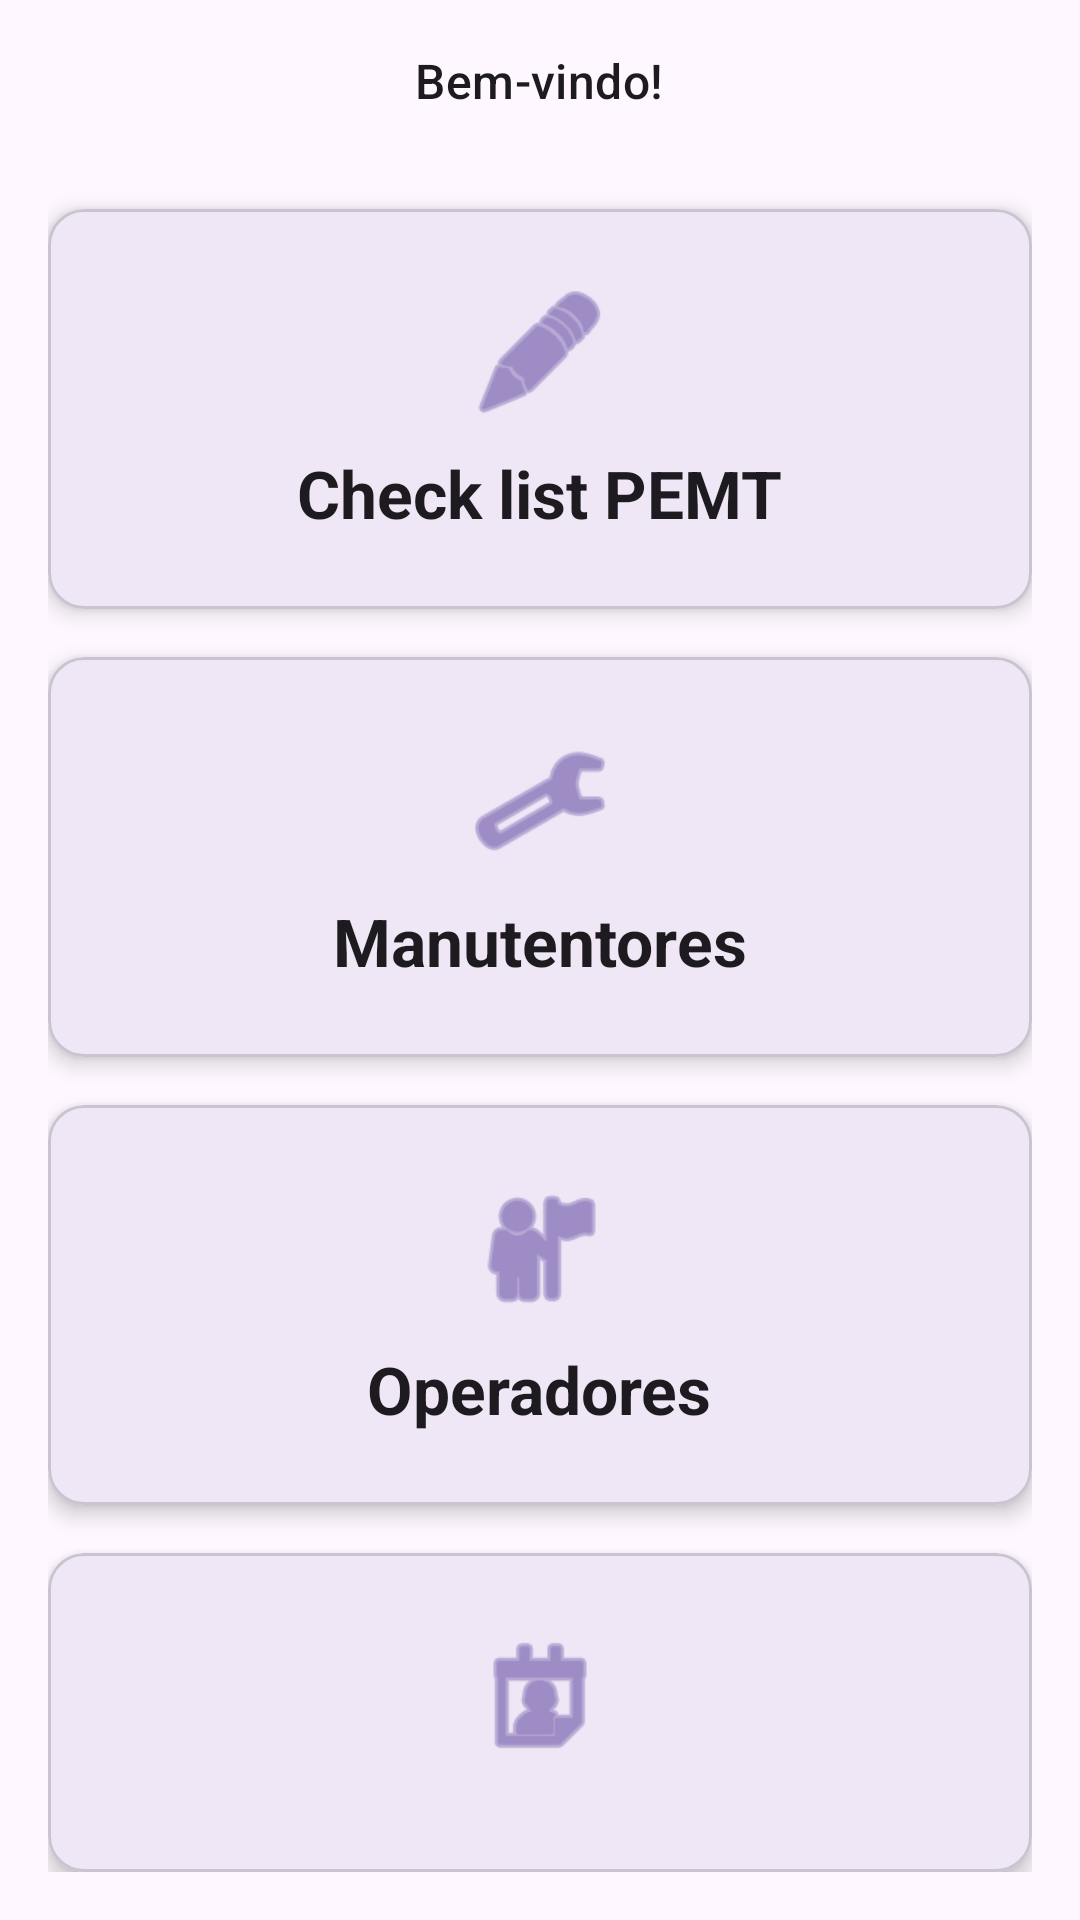

Here is an Android app screen rendered from its layout file. Give the layout XML and the strings, colors and styles it references.
<!-- AndroidManifest.xml: application theme Theme.AppChecklistPEMT -->
<!-- res/layout/fragment_home.xml -->
<?xml version="1.0" encoding="utf-8"?>
<LinearLayout xmlns:android="http://schemas.android.com/apk/res/android"
    xmlns:app="http://schemas.android.com/apk/res-auto"
    android:layout_width="match_parent"
    android:layout_height="match_parent"
    android:orientation="vertical"
    android:padding="16dp"
    android:gravity="center">

    <TextView
        android:id="@+id/tvWelcome"
        android:layout_width="wrap_content"
        android:layout_height="wrap_content"
        android:text="Bem-vindo!"
        android:textAppearance="?attr/textAppearanceTitleMedium"
        android:layout_marginBottom="32dp" />

    <com.google.android.material.card.MaterialCardView
        android:id="@+id/btnChecklist"
        android:layout_width="match_parent"
        android:layout_height="wrap_content"
        android:layout_marginBottom="16dp"
        app:cardCornerRadius="12dp"
        app:cardElevation="4dp"
        android:clickable="true"
        android:focusable="true">
        <LinearLayout
            android:layout_width="match_parent"
            android:layout_height="wrap_content"
            android:padding="24dp"
            android:gravity="center"
            android:orientation="vertical">
            <ImageView
                android:layout_width="48dp"
                android:layout_height="48dp"
                android:src="@android:drawable/ic_menu_edit"
                app:tint="?attr/colorPrimary" />
            <TextView
                android:layout_width="wrap_content"
                android:layout_height="wrap_content"
                android:layout_marginTop="8dp"
                android:text="Check list PEMT"
                android:textAppearance="?attr/textAppearanceTitleLarge"
                android:textStyle="bold" />
        </LinearLayout>
    </com.google.android.material.card.MaterialCardView>

    <com.google.android.material.card.MaterialCardView
        android:id="@+id/btnMaintainers"
        android:layout_width="match_parent"
        android:layout_height="wrap_content"
        android:layout_marginBottom="16dp"
        app:cardCornerRadius="12dp"
        app:cardElevation="4dp"
        android:clickable="true"
        android:focusable="true">
        <LinearLayout
            android:layout_width="match_parent"
            android:layout_height="wrap_content"
            android:padding="24dp"
            android:gravity="center"
            android:orientation="vertical">
            <ImageView
                android:layout_width="48dp"
                android:layout_height="48dp"
                android:src="@android:drawable/ic_menu_preferences"
                app:tint="?attr/colorPrimary" />
            <TextView
                android:layout_width="wrap_content"
                android:layout_height="wrap_content"
                android:layout_marginTop="8dp"
                android:text="Manutentores"
                android:textAppearance="?attr/textAppearanceTitleLarge"
                android:textStyle="bold" />
        </LinearLayout>
    </com.google.android.material.card.MaterialCardView>

    <com.google.android.material.card.MaterialCardView
        android:id="@+id/btnOperators"
        android:layout_width="match_parent"
        android:layout_height="wrap_content"
        android:layout_marginBottom="16dp"
        app:cardCornerRadius="12dp"
        app:cardElevation="4dp"
        android:clickable="true"
        android:focusable="true">
        <LinearLayout
            android:layout_width="match_parent"
            android:layout_height="wrap_content"
            android:padding="24dp"
            android:gravity="center"
            android:orientation="vertical">
            <ImageView
                android:layout_width="48dp"
                android:layout_height="48dp"
                android:src="@android:drawable/ic_menu_myplaces"
                app:tint="?attr/colorPrimary" />
            <TextView
                android:layout_width="wrap_content"
                android:layout_height="wrap_content"
                android:layout_marginTop="8dp"
                android:text="Operadores"
                android:textAppearance="?attr/textAppearanceTitleLarge"
                android:textStyle="bold" />
        </LinearLayout>
    </com.google.android.material.card.MaterialCardView>

    <com.google.android.material.card.MaterialCardView
        android:id="@+id/btnProfile"
        android:layout_width="match_parent"
        android:layout_height="wrap_content"
        app:cardCornerRadius="12dp"
        app:cardElevation="4dp"
        android:clickable="true"
        android:focusable="true">
        <LinearLayout
            android:layout_width="match_parent"
            android:layout_height="wrap_content"
            android:padding="24dp"
            android:gravity="center"
            android:orientation="vertical">
            <ImageView
                android:layout_width="48dp"
                android:layout_height="48dp"
                android:src="@android:drawable/ic_menu_my_calendar"
                app:tint="?attr/colorPrimary" />
            <TextView
                android:layout_width="wrap_content"
                android:layout_height="wrap_content"
                android:layout_marginTop="8dp"
                android:text="Meu Perfil"
                android:textAppearance="?attr/textAppearanceTitleLarge"
                android:textStyle="bold" />
        </LinearLayout>
    </com.google.android.material.card.MaterialCardView>

</LinearLayout>
<!-- resources referenced by this layout -->
<resources>
  <style name="Theme.AppChecklistPEMT" parent="Theme.Material3.DayNight.NoActionBar">
          <item name="colorPrimary">@color/primary</item>
          <item name="colorOnPrimary">@color/onPrimary</item>
          <item name="colorPrimaryContainer">@color/primaryContainer</item>
          <item name="colorOnPrimaryContainer">@color/onPrimaryContainer</item>
          <item name="colorSecondary">@color/secondary</item>
          <item name="colorOnSecondary">@color/onSecondary</item>
          <item name="colorSecondaryContainer">@color/secondaryContainer</item>
          <item name="colorOnSecondaryContainer">@color/onSecondaryContainer</item>
          <item name="colorTertiary">@color/tertiary</item>
          <item name="colorOnTertiary">@color/onTertiary</item>
          <item name="colorTertiaryContainer">@color/tertiaryContainer</item>
          <item name="colorOnTertiaryContainer">@color/onTertiaryContainer</item>
          <item name="colorError">@color/error</item>
          <item name="colorOnError">@color/onError</item>
          <item name="colorErrorContainer">@color/errorContainer</item>
          <item name="colorOnErrorContainer">@color/onErrorContainer</item>
          <item name="android:statusBarColor">@color/surface</item>
          <item name="android:windowLightStatusBar">true</item>
      </style>
  <color name="primary">#6750A4</color>
  <color name="onPrimary">#FFFFFF</color>
  <color name="primaryContainer">#EADDFF</color>
  <color name="onPrimaryContainer">#21005D</color>
  <color name="secondary">#625B71</color>
  <color name="onSecondary">#FFFFFF</color>
  <color name="secondaryContainer">#E8DEF8</color>
  <color name="onSecondaryContainer">#1D192B</color>
  <color name="tertiary">#7D5260</color>
  <color name="onTertiary">#FFFFFF</color>
  <color name="tertiaryContainer">#FFD8E4</color>
  <color name="onTertiaryContainer">#31111D</color>
  <color name="error">#B3261E</color>
  <color name="onError">#FFFFFF</color>
  <color name="errorContainer">#F9DEDC</color>
  <color name="onErrorContainer">#410E0B</color>
  <color name="surface">#FFFBFE</color>
</resources>
